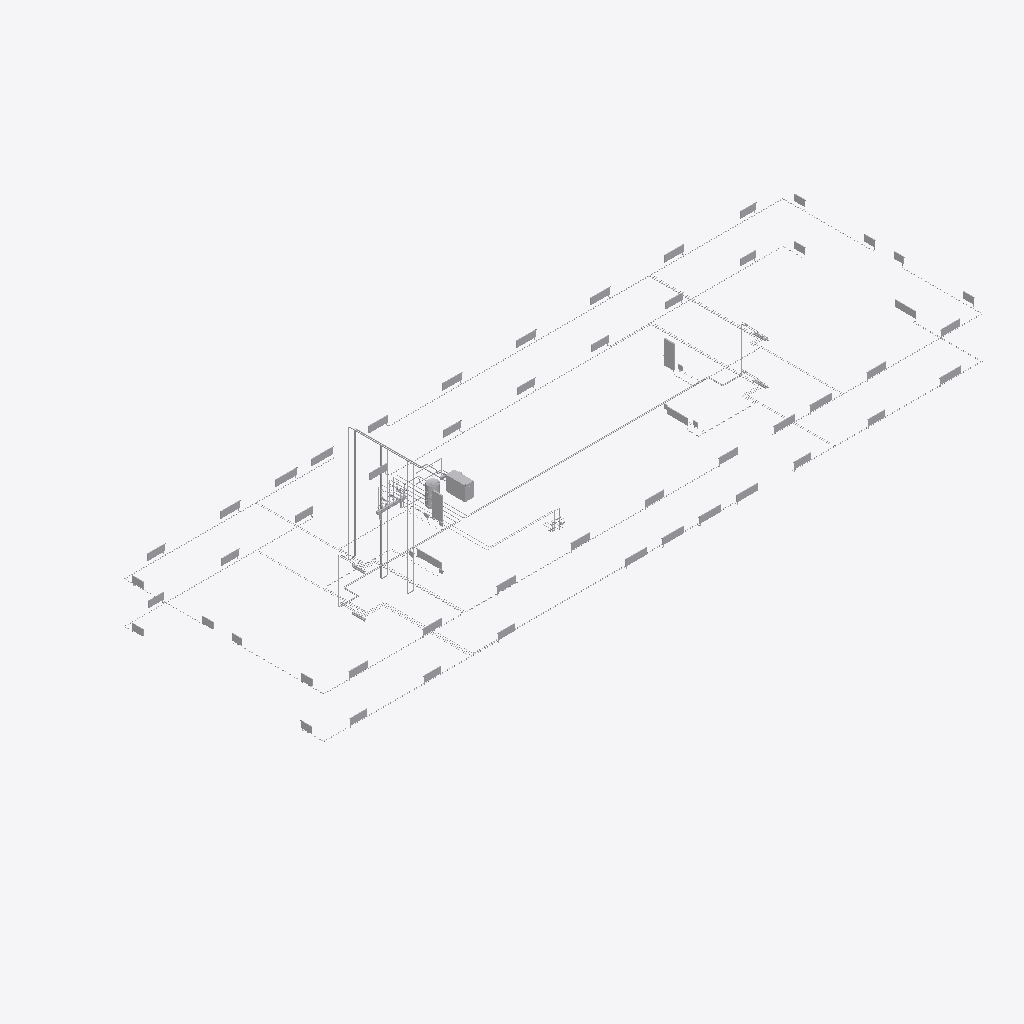
Isometric view of an IFC building model (IFC-SPF (STEP), schema IFC4, length unit millimetre), seen from the south-west, elements coloured by IFC class (only those large enough to see are counted): 108 other elements (light grey).
Extent 62.7 m × 27.0 m × 19.5 m (x, y, z). Storeys (3): B01_OKRD at -3.37 m; E00_OKRD at -0.15 m; E01_OKRD at 3.75 m. Elements (1795): 914 IfcPipeSegment, 743 IfcPipeFitting, 65 IfcValve, 63 IfcSpaceHeater, 5 IfcPump, 2 IfcSensor, 2 IfcTank, 1 IfcUnitaryEquipment.

HEADER;
FILE_DESCRIPTION(('ViewDefinition [ReferenceView_V1.2]','ExchangeRequirement [BuildingService]'),'2;1');
FILE_NAME('2018-03','2023-10-20T10:30:12',(''),(''),'The EXPRESS Data Manager Version 5.02.0100.07 : ','20190108_1515(x64) - Exporter 19.5.0.0 - Alterna','');
FILE_SCHEMA(('IFC4'));
ENDSEC;
DATA;
#127=IFCPROJECT('1OVsTAdVr0zxMeLRosmk1W',#42,'2018-03',$,$,'Projektname','TEMPLATE',(#114),#109);
#173=IFCSITE('1OVsTAdVr0zxMeLRosmk1Y',#42,'DH Liegenschaft',$,$,#172,$,$,.ELEMENT.,(48,8,15,359802),(11,34,47,783432),0.0,$,$);
#142=IFCBUILDING('1OVsTAdVr0zxMeLRosmk1X',#42,'DigitalHub',$,$,#33,$,'DigitalHub',.ELEMENT.,$,$,#138);
#157=IFCBUILDINGSTOREY('1kcIN18Hz2eOa6YRtSAegy',#42,'B01_OKRD',$,'Ebene:Ebene Allgemein',#155,$,'B01_OKRD',.ELEMENT.,-3370.0);
#163=IFCBUILDINGSTOREY('1kcIN18Hz2eOa6YRtSAehG',#42,'E00_OKRD',$,'Ebene:Ebene Allgemein',#162,$,'E00_OKRD',.ELEMENT.,-150.0);
#169=IFCBUILDINGSTOREY('1kcIN18Hz2eOa6YRtSAhK8',#42,'E01_OKRD',$,'Ebene:Ebene Allgemein',#168,$,'E01_OKRD',.ELEMENT.,3750.0);
#140318=IFCUNITARYEQUIPMENT('2bQnwdIWj4$gLNJD7DZEcW',#42,'HVAC_Water-Heaters_Viessmann_Vitocal-350-G-Pro:Standard:7523540',$,'HVAC_Water-Heaters_Viessmann_Vitocal-350-G-Pro:Standard',#140317,#140311,'7523540',.NOTDEFINED.);
#87736=IFCSPACEHEATER('1sz7SlB2j11BEHXGLw$1t1',#42,'Heizkörper Plan Ventil Unten:Rechts:7502332',$,'Heizkörper Plan Ventil Unten:Rechts',#87735,#87729,'7502332',.RADIATOR.);
#80944=IFCSPACEHEATER('1sz7SlB2j11BEHXGLw$1rc',#42,'Heizkörper Plan Ventil Unten:Rechts:7502171',$,'Heizkörper Plan Ventil Unten:Rechts',#80943,#80937,'7502171',.RADIATOR.);
#126953=IFCTANK('2bQnwdIWj4$gLNJD7DZEmi',#42,'Wassererwärmer Speicher:Standard:7522648',$,'Wassererwärmer Speicher:Standard',#126952,#126946,'7522648',.PRESSUREVESSEL.);
#519401=IFCPIPESEGMENT('0hhlZpKbL3F8_9iuv3RzFY',#42,'Rohrtypen:Kupfer - Hartgelötet:7896103',$,'Rohrtypen:Kupfer - Hartgelötet',#519341,#519398,'7896103',.NOTDEFINED.);
#521693=IFCPIPESEGMENT('0hhlZpKbL3F8_9iuv3RzDT',#42,'Rohrtypen:Kupfer - Hartgelötet:7896216',$,'Rohrtypen:Kupfer - Hartgelötet',#521633,#521690,'7896216',.NOTDEFINED.);
#22640=IFCSPACEHEATER('3M8bvm875AFQwasz10fvvz',#42,'Heizkörper Plan Ventil Unten:Rechts:7389372',$,'Heizkörper Plan Ventil Unten:Rechts',#22639,#22633,'7389372',.RADIATOR.);
#480649=IFCPIPEFITTING('3ODZW5ErDAc9D2NzZYIAf8',#42,'Verteiler - DN 35-200 - liNear Neutrale Bauteile #no5n2n3#:Standard:7887078',$,'Verteiler - DN 35-200 - liNear Neutrale Bauteile #no5n2n3#:Standard',#480648,#480640,'7887078',.NOTDEFINED.);
#16908=IFCSPACEHEATER('1VftVhKi90xOk7vkeB$0u0',#42,'Heizkörper Plan Ventil Unten:Rechts:7385818',$,'Heizkörper Plan Ventil Unten:Rechts',#16907,#16901,'7385818',.RADIATOR.);
#65689=IFCSPACEHEATER('1sz7SlB2j11BEHXGLw$1pn',#42,'Heizkörper Plan Ventil Unten:Rechts:7502028',$,'Heizkörper Plan Ventil Unten:Rechts',#65688,#65682,'7502028',.RADIATOR.);
#123507=IFCSPACEHEATER('1LnB4PnRL9kPbO49XFNcsy',#42,'Heizkörper Plan Ventil Unten:Rechts:7516805',$,'Heizkörper Plan Ventil Unten:Rechts',#123506,#123500,'7516805',.RADIATOR.);
#15174=IFCSPACEHEATER('1VftVhKi90xOk7vkeB$0xR',#42,'Heizkörper Plan Ventil Unten:Rechts:7385601',$,'Heizkörper Plan Ventil Unten:Rechts',#15173,#15167,'7385601',.RADIATOR.);
#16044=IFCSPACEHEATER('1VftVhKi90xOk7vkeB$0vK',#42,'Heizkörper Plan Ventil Unten:Rechts:7385742',$,'Heizkörper Plan Ventil Unten:Rechts',#16043,#16037,'7385742',.RADIATOR.);
#17521=IFCSPACEHEATER('1VftVhKi90xOk7vkeB$0$C',#42,'Heizkörper Plan Ventil Unten:Rechts:7385878',$,'Heizkörper Plan Ventil Unten:Rechts',#17520,#17514,'7385878',.RADIATOR.);
#107710=IFCSPACEHEATER('1$I$Os48r5q9Qr_UHhn0wF',#42,'Heizkörper Plan Ventil Unten:Rechts:7505083',$,'Heizkörper Plan Ventil Unten:Rechts',#107709,#107703,'7505083',.RADIATOR.);
#76610=IFCSPACEHEATER('1sz7SlB2j11BEHXGLw$1q5',#42,'Heizkörper Plan Ventil Unten:Rechts:7502136',$,'Heizkörper Plan Ventil Unten:Rechts',#76609,#76603,'7502136',.RADIATOR.);
#226224=IFCPIPESEGMENT('0vkf5AvWL7NuEeI4Yo4Vke',#42,'Rohrtypen:Kupfer - Hartgelötet:7623195',$,'Rohrtypen:Kupfer - Hartgelötet',#226164,#226221,'7623195',.NOTDEFINED.);
#18134=IFCSPACEHEATER('1VftVhKi90xOk7vkeB$0_s',#42,'Heizkörper Plan Ventil Unten:Rechts:7385964',$,'Heizkörper Plan Ventil Unten:Rechts',#18133,#18127,'7385964',.RADIATOR.);
#31835=IFCSPACEHEATER('0KDl_Pd9bF6RK3eO7wIX_z',#42,'Heizkörper Plan Ventil Unten:Rechts:7413411',$,'Heizkörper Plan Ventil Unten:Rechts',#31834,#31828,'7413411',.RADIATOR.);
#170089=IFCPIPESEGMENT('1S7VbM5Mr9wBCUw2MH77xv',#42,'Rohrtypen:Kupfer - Hartgelötet:7566496',$,'Rohrtypen:Kupfer - Hartgelötet',#170025,#170086,'7566496',.NOTDEFINED.);
#30860=IFCSPACEHEATER('0KDl_Pd9bF6RK3eO7wIXd1',#42,'Heizkörper Plan Ventil Unten:Rechts:7411935',$,'Heizkörper Plan Ventil Unten:Rechts',#30859,#30853,'7411935',.RADIATOR.);
#65082=IFCSPACEHEATER('1sz7SlB2j11BEHXGLw$1pu',#42,'Heizkörper Plan Ventil Unten:Rechts:7502021',$,'Heizkörper Plan Ventil Unten:Rechts',#65081,#65075,'7502021',.RADIATOR.);
#67611=IFCSPACEHEATER('1sz7SlB2j11BEHXGLw$1pU',#42,'Heizkörper Plan Ventil Unten:Rechts:7502051',$,'Heizkörper Plan Ventil Unten:Rechts',#67610,#67604,'7502051',.RADIATOR.);
#67010=IFCSPACEHEATER('1sz7SlB2j11BEHXGLw$1pZ',#42,'Heizkörper Plan Ventil Unten:Rechts:7502046',$,'Heizkörper Plan Ventil Unten:Rechts',#67009,#67003,'7502046',.RADIATOR.);
#68212=IFCSPACEHEATER('1sz7SlB2j11BEHXGLw$1pL',#42,'Heizkörper Plan Ventil Unten:Rechts:7502056',$,'Heizkörper Plan Ventil Unten:Rechts',#68211,#68205,'7502056',.RADIATOR.);
#66302=IFCSPACEHEATER('1sz7SlB2j11BEHXGLw$1pg',#42,'Heizkörper Plan Ventil Unten:Rechts:7502039',$,'Heizkörper Plan Ventil Unten:Rechts',#66301,#66295,'7502039',.RADIATOR.);
#68813=IFCSPACEHEATER('1sz7SlB2j11BEHXGLw$1pG',#42,'Heizkörper Plan Ventil Unten:Rechts:7502061',$,'Heizkörper Plan Ventil Unten:Rechts',#68812,#68806,'7502061',.RADIATOR.);
#76005=IFCSPACEHEATER('1sz7SlB2j11BEHXGLw$1qE',#42,'Heizkörper Plan Ventil Unten:Rechts:7502131',$,'Heizkörper Plan Ventil Unten:Rechts',#76004,#75998,'7502131',.RADIATOR.);
#72383=IFCSPACEHEATER('1sz7SlB2j11BEHXGLw$1qx',#42,'Heizkörper Plan Ventil Unten:Rechts:7502086',$,'Heizkörper Plan Ventil Unten:Rechts',#72382,#72376,'7502086',.RADIATOR.);
#73597=IFCSPACEHEATER('1sz7SlB2j11BEHXGLw$1qf',#42,'Heizkörper Plan Ventil Unten:Rechts:7502100',$,'Heizkörper Plan Ventil Unten:Rechts',#73596,#73590,'7502100',.RADIATOR.);
#74202=IFCSPACEHEATER('1sz7SlB2j11BEHXGLw$1qa',#42,'Heizkörper Plan Ventil Unten:Rechts:7502105',$,'Heizkörper Plan Ventil Unten:Rechts',#74201,#74195,'7502105',.RADIATOR.);
#75404=IFCSPACEHEATER('1sz7SlB2j11BEHXGLw$1qJ',#42,'Heizkörper Plan Ventil Unten:Rechts:7502126',$,'Heizkörper Plan Ventil Unten:Rechts',#75403,#75397,'7502126',.RADIATOR.);
#77478=IFCSPACEHEATER('1sz7SlB2j11BEHXGLw$1q2',#42,'Heizkörper Plan Ventil Unten:Rechts:7502143',$,'Heizkörper Plan Ventil Unten:Rechts',#77477,#77471,'7502143',.RADIATOR.);
#72990=IFCSPACEHEATER('1sz7SlB2j11BEHXGLw$1qo',#42,'Heizkörper Plan Ventil Unten:Rechts:7502095',$,'Heizkörper Plan Ventil Unten:Rechts',#72989,#72983,'7502095',.RADIATOR.);
#74564=IFCSPACEHEATER('1sz7SlB2j11BEHXGLw$1qT',#42,'Heizkörper Plan Ventil Unten:Rechts:7502112',$,'Heizkörper Plan Ventil Unten:Rechts',#74563,#74557,'7502112',.RADIATOR.);
#8270=IFCSPACEHEATER('3UKNiXo0b0q90ggSpIhhfh',#42,'Heizkörper Plan Ventil Unten:Rechts:7379809',$,'Heizkörper Plan Ventil Unten:Rechts',#8269,#8263,'7379809',.RADIATOR.);
#7667=IFCSPACEHEATER('3UKNiXo0b0q90ggSpIhheS',#42,'Heizkörper Plan Ventil Unten:Rechts:7379734',$,'Heizkörper Plan Ventil Unten:Rechts',#7666,#7660,'7379734',.RADIATOR.);
#5279=IFCSPACEHEATER('3UKNiXo0b0q90ggSpIhhjn',#42,'Heizkörper Plan Ventil Unten:Rechts:7379579',$,'Heizkörper Plan Ventil Unten:Rechts',#5278,#5272,'7379579',.RADIATOR.);
#4668=IFCSPACEHEATER('3UKNiXo0b0q90ggSpIhhP4',#42,'Heizkörper Plan Ventil Unten:Rechts:7378766',$,'Heizkörper Plan Ventil Unten:Rechts',#4667,#4661,'7378766',.RADIATOR.);
#8873=IFCSPACEHEATER('3UKNiXo0b0q90ggSpIhhgW',#42,'Heizkörper Plan Ventil Unten:Rechts:7379882',$,'Heizkörper Plan Ventil Unten:Rechts',#8872,#8866,'7379882',.RADIATOR.);
#62486=IFCSPACEHEATER('1sz7SlB2j11BEHXGLw$1oC',#42,'Heizkörper Plan Ventil Unten:Rechts:7502001',$,'Heizkörper Plan Ventil Unten:Rechts',#62485,#62479,'7502001',.RADIATOR.);
#6599=IFCSPACEHEATER('3UKNiXo0b0q90ggSpIhhl5',#42,'Heizkörper Plan Ventil Unten:Rechts:7379663',$,'Heizkörper Plan Ventil Unten:Rechts',#6598,#6592,'7379663',.RADIATOR.);
#9474=IFCSPACEHEATER('3UKNiXo0b0q90ggSpIhhhm',#42,'Heizkörper Plan Ventil Unten:Rechts:7379962',$,'Heizkörper Plan Ventil Unten:Rechts',#9473,#9467,'7379962',.RADIATOR.);
#12602=IFCSPACEHEATER('1VftVhKi90xOk7vkeB$1Tc',#42,'Heizkörper Plan Ventil Unten:Rechts:7383996',$,'Heizkörper Plan Ventil Unten:Rechts',#12601,#12595,'7383996',.RADIATOR.);
#13314=IFCSPACEHEATER('1VftVhKi90xOk7vkeB$0sa',#42,'Heizkörper Plan Ventil Unten:Rechts:7385470',$,'Heizkörper Plan Ventil Unten:Rechts',#13313,#13307,'7385470',.RADIATOR.);
#13915=IFCSPACEHEATER('1VftVhKi90xOk7vkeB$0rd',#42,'Heizkörper Plan Ventil Unten:Rechts:7385533',$,'Heizkörper Plan Ventil Unten:Rechts',#13914,#13908,'7385533',.RADIATOR.);
#18747=IFCSPACEHEATER('1VftVhKi90xOk7vkeB$0zX',#42,'Heizkörper Plan Ventil Unten:Rechts:7386043',$,'Heizkörper Plan Ventil Unten:Rechts',#18746,#18740,'7386043',.RADIATOR.);
#19591=IFCSPACEHEATER('1VftVhKi90xOk7vkeB$0yb',#42,'Heizkörper Plan Ventil Unten:Rechts:7386111',$,'Heizkörper Plan Ventil Unten:Rechts',#19590,#19584,'7386111',.RADIATOR.);
#10077=IFCSPACEHEATER('3UKNiXo0b0q90ggSpIhhsD',#42,'Heizkörper Plan Ventil Unten:Rechts:7380103',$,'Heizkörper Plan Ventil Unten:Rechts',#10076,#10070,'7380103',.RADIATOR.);
#69414=IFCSPACEHEATER('1sz7SlB2j11BEHXGLw$1pF',#42,'Heizkörper Plan Ventil Unten:Rechts:7502066',$,'Heizkörper Plan Ventil Unten:Rechts',#69413,#69407,'7502066',.RADIATOR.);
#1083=IFCSPACEHEATER('2we3Epy6H86faCsXdTukwP',#42,'Heizkörper Plan Ventil Unten:Rechts:7375114',$,'Heizkörper Plan Ventil Unten:Rechts',#1082,#1074,'7375114',.RADIATOR.);
#522299=IFCPIPESEGMENT('0hhlZpKbL3F8_9iuv3RzCS',#42,'Rohrtypen:Kupfer - Hartgelötet:7896281',$,'Rohrtypen:Kupfer - Hartgelötet',#522239,#522296,'7896281',.NOTDEFINED.);
#521087=IFCPIPESEGMENT('0hhlZpKbL3F8_9iuv3RzEe',#42,'Rohrtypen:Kupfer - Hartgelötet:7896173',$,'Rohrtypen:Kupfer - Hartgelötet',#521027,#521084,'7896173',.NOTDEFINED.);
#518795=IFCPIPESEGMENT('0hhlZpKbL3F8_9iuv3RzGm',#42,'Rohrtypen:Kupfer - Hartgelötet:7896053',$,'Rohrtypen:Kupfer - Hartgelötet',#518735,#518792,'7896053',.NOTDEFINED.);
#517374=IFCPIPESEGMENT('0hhlZpKbL3F8_9iuv3RzHf',#42,'Rohrtypen:Kupfer - Hartgelötet:7895980',$,'Rohrtypen:Kupfer - Hartgelötet',#517314,#517371,'7895980',.NOTDEFINED.);
#62611=IFCSPACEHEATER('1sz7SlB2j11BEHXGLw$1oF',#42,'Heizkörper Plan Ventil Unten:Rechts:7502002',$,'Heizkörper Plan Ventil Unten:Rechts',#62610,#62604,'7502002',.RADIATOR.);
#110296=IFCSPACEHEATER('2ekTCaGq957OYx9iBIvqhY',#42,'Heizkörper Plan Ventil Unten:Rechts:7506089',$,'Heizkörper Plan Ventil Unten:Rechts',#110295,#110289,'7506089',.RADIATOR.);
#105369=IFCSPACEHEATER('1$I$Os48r5q9Qr_UHhnFHk',#42,'Heizkörper Plan Ventil Unten:Rechts:7503450',$,'Heizkörper Plan Ventil Unten:Rechts',#105368,#105362,'7503450',.RADIATOR.);
#1965=IFCSPACEHEATER('2we3Epy6H86faCsXdTukeo',#42,'Heizkörper Plan Ventil Unten:Rechts:7376289',$,'Heizkörper Plan Ventil Unten:Rechts',#1964,#1958,'7376289',.RADIATOR.);
#20192=IFCSPACEHEATER('1VftVhKi90xOk7vkeB$0YR',#42,'Heizkörper Plan Ventil Unten:Rechts:7386177',$,'Heizkörper Plan Ventil Unten:Rechts',#20191,#20185,'7386177',.RADIATOR.);
#117853=IFCSPACEHEATER('1171MQhOz1hOLnRVvynsYU',#42,'Heizkörper Plan Ventil Unten:Rechts:7513567',$,'Heizkörper Plan Ventil Unten:Rechts',#117852,#117846,'7513567',.RADIATOR.);
#10917=IFCSPACEHEATER('3UKNiXo0b0q90ggSpIhhnK',#42,'Heizkörper Plan Ventil Unten:Rechts:7380318',$,'Heizkörper Plan Ventil Unten:Rechts',#10916,#10910,'7380318',.RADIATOR.);
#120565=IFCSPACEHEATER('1171MQhOz1hOLnRVvyns1g',#42,'Heizkörper Plan Ventil Unten:Rechts:7515435',$,'Heizkörper Plan Ventil Unten:Rechts',#120564,#120558,'7515435',.RADIATOR.);
#70266=IFCSPACEHEATER('1sz7SlB2j11BEHXGLw$1p4',#42,'Heizkörper Plan Ventil Unten:Rechts:7502073',$,'Heizkörper Plan Ventil Unten:Rechts',#70265,#70259,'7502073',.RADIATOR.);
#78741=IFCSPACEHEATER('1sz7SlB2j11BEHXGLw$1rv',#42,'Heizkörper Plan Ventil Unten:Rechts:7502148',$,'Heizkörper Plan Ventil Unten:Rechts',#78740,#78734,'7502148',.RADIATOR.);
#86477=IFCSPACEHEATER('1sz7SlB2j11BEHXGLw$1tE',#42,'Heizkörper Plan Ventil Unten:Rechts:7502323',$,'Heizkörper Plan Ventil Unten:Rechts',#86476,#86470,'7502323',.RADIATOR.);
#488898=IFCPIPESEGMENT('3ODZW5ErDAc9D2NzZYI9cs',#42,'Rohrtypen:Kupfer - Hartgelötet:7891736',$,'Rohrtypen:Kupfer - Hartgelötet',#488838,#488895,'7891736',.NOTDEFINED.);
#488542=IFCPIPESEGMENT('3ODZW5ErDAc9D2NzZYI9WN',#42,'Rohrtypen:Kupfer - Hartgelötet:7891641',$,'Rohrtypen:Kupfer - Hartgelötet',#488482,#488539,'7891641',.NOTDEFINED.);
#42898=IFCPIPESEGMENT('0_j24_Jz9DpPZtmhahdeIj',#42,'Rohrtypen:Kupfer - Hartgelötet:7484850',$,'Rohrtypen:Kupfer - Hartgelötet',#42838,#42895,'7484850',.NOTDEFINED.);
#45129=IFCPIPESEGMENT('0_j24_Jz9DpPZtmhahdeVp',#42,'Rohrtypen:Kupfer - Hartgelötet:7485164',$,'Rohrtypen:Kupfer - Hartgelötet',#45065,#45126,'7485164',.NOTDEFINED.);
#291913=IFCPIPESEGMENT('3xZIHu$zHEXugu3xVQCDBy',#42,'Rohrtypen:Kupfer - Hartgelötet:7630514',$,'Rohrtypen:Kupfer - Hartgelötet',#291853,#291910,'7630514',.NOTDEFINED.);
#434868=IFCPIPESEGMENT('3ELBYKoMX93QrK7TjQe0eh',#42,'Rohrtypen:Kupfer - Hartgelötet:7718868',$,'Rohrtypen:Kupfer - Hartgelötet',#434800,#434865,'7718868',.NOTDEFINED.);
#505485=IFCPIPESEGMENT('1vBnHVSTvCzOnoGootW_YV',#42,'Rohrtypen:Kupfer - Hartgelötet:7894273',$,'Rohrtypen:Kupfer - Hartgelötet',#505417,#505482,'7894273',.NOTDEFINED.);
#257438=IFCPIPESEGMENT('2MToEQgCj7AuBOk0JK$sSs',#42,'Rohrtypen:Kupfer - Hartgelötet:7626631',$,'Rohrtypen:Kupfer - Hartgelötet',#257378,#257435,'7626631',.NOTDEFINED.);
#169832=IFCPIPESEGMENT('1S7VbM5Mr9wBCUw2MH77vV',#42,'Rohrtypen:Kupfer - Hartgelötet:7566342',$,'Rohrtypen:Kupfer - Hartgelötet',#169768,#169829,'7566342',.NOTDEFINED.);
#487842=IFCPIPESEGMENT('3ODZW5ErDAc9D2NzZYI9ZX',#42,'Rohrtypen:Kupfer - Hartgelötet:7891535',$,'Rohrtypen:Kupfer - Hartgelötet',#487782,#487839,'7891535',.NOTDEFINED.);
#105169=IFCPIPESEGMENT('1sz7SlB2j11BEHXGLw$1aV',#42,'Rohrtypen:Kupfer - Hartgelötet:7503138',$,'Rohrtypen:Kupfer - Hartgelötet',#105109,#105166,'7503138',.NOTDEFINED.);
#171575=IFCPIPESEGMENT('39eu3tBFnE6RpHVntL0kLV',#42,'Rohrtypen:Kupfer - Hartgelötet:7566816',$,'Rohrtypen:Kupfer - Hartgelötet',#171507,#171572,'7566816',.NOTDEFINED.);
#488198=IFCPIPESEGMENT('3ODZW5ErDAc9D2NzZYI9Z3',#42,'Rohrtypen:Kupfer - Hartgelötet:7891565',$,'Rohrtypen:Kupfer - Hartgelötet',#488138,#488195,'7891565',.NOTDEFINED.);
#104918=IFCPIPESEGMENT('1sz7SlB2j11BEHXGLw$1aZ',#42,'Rohrtypen:Kupfer - Hartgelötet:7503134',$,'Rohrtypen:Kupfer - Hartgelötet',#104858,#104915,'7503134',.NOTDEFINED.);
#107510=IFCPIPESEGMENT('1$I$Os48r5q9Qr_UHhn0dK',#42,'Rohrtypen:Kupfer - Hartgelötet:7504864',$,'Rohrtypen:Kupfer - Hartgelötet',#107450,#107507,'7504864',.NOTDEFINED.);
#519162=IFCPIPESEGMENT('0hhlZpKbL3F8_9iuv3RzFU',#42,'Rohrtypen:Kupfer - Hartgelötet:7896091',$,'Rohrtypen:Kupfer - Hartgelötet',#519102,#519159,'7896091',.NOTDEFINED.);
#522060=IFCPIPESEGMENT('0hhlZpKbL3F8_9iuv3RzCE',#42,'Rohrtypen:Kupfer - Hartgelötet:7896267',$,'Rohrtypen:Kupfer - Hartgelötet',#522000,#522057,'7896267',.NOTDEFINED.);
#92379=IFCPIPESEGMENT('1sz7SlB2j11BEHXGLw$1vA',#42,'Rohrtypen:Kupfer - Hartgelötet:7502455',$,'Rohrtypen:Kupfer - Hartgelötet',#92311,#92376,'7502455',.NOTDEFINED.);
#317087=IFCPIPESEGMENT('2q82uIR_T8OfJQchHQXeE9',#42,'Rohrtypen:Kupfer - Hartgelötet:7640250',$,'Rohrtypen:Kupfer - Hartgelötet',#317027,#317084,'7640250',.NOTDEFINED.);
#409372=IFCPIPESEGMENT('1_iL4uYlj8i8E82DrFR3x7',#42,'Rohrtypen:Kupfer - Hartgelötet:7654925',$,'Rohrtypen:Kupfer - Hartgelötet',#409308,#409369,'7654925',.NOTDEFINED.);
#51827=IFCPIPESEGMENT('0WErJv5cj6NB5b$ofJajY1',#42,'Rohrtypen:Kupfer - Hartgelötet:7488993',$,'Rohrtypen:Kupfer - Hartgelötet',#51767,#51824,'7488993',.NOTDEFINED.);
#206802=IFCPIPESEGMENT('0vkf5AvWL7NuEeI4Yo4PEN',#42,'Rohrtypen:Kupfer - Hartgelötet:7617060',$,'Rohrtypen:Kupfer - Hartgelötet',#206742,#206799,'7617060',.NOTDEFINED.);
#435599=IFCPIPESEGMENT('3ELBYKoMX93QrK7TjQe0eP',#42,'Rohrtypen:Kupfer - Hartgelötet:7718886',$,'Rohrtypen:Kupfer - Hartgelötet',#435539,#435596,'7718886',.NOTDEFINED.);
#517133=IFCPIPESEGMENT('0hhlZpKbL3F8_9iuv3RzIx',#42,'Rohrtypen:Kupfer - Hartgelötet:7895934',$,'Rohrtypen:Kupfer - Hartgelötet',#517073,#517130,'7895934',.NOTDEFINED.);
#126023=IFCPIPESEGMENT('1LnB4PnRL9kPbO49XFNcQ5',#42,'Rohrtypen:Kupfer - Hartgelötet:7518652',$,'Rohrtypen:Kupfer - Hartgelötet',#125959,#126020,'7518652',.NOTDEFINED.);
#173683=IFCPIPESEGMENT('2zmDchjvXABgWkFuboTr8C',#42,'Rohrtypen:Kupfer - Hartgelötet:7583216',$,'Rohrtypen:Kupfer - Hartgelötet',#173623,#173680,'7583216',.NOTDEFINED.);
#184950=IFCPIPEFITTING('1qX$MMTNzDlQyQrkUvXKSm',#42,'Rundrohr-Verteiler 5-fach_rücklauf:Verteiler 8 Abgänge:7612459',$,'Rundrohr-Verteiler 5-fach_rücklauf:Verteiler 8 Abgänge',#184949,#184943,'7612459',.NOTDEFINED.);
#223845=IFCPIPESEGMENT('0vkf5AvWL7NuEeI4Yo4U9F',#42,'Rohrtypen:Kupfer - Hartgelötet:7621628',$,'Rohrtypen:Kupfer - Hartgelötet',#223785,#223842,'7621628',.NOTDEFINED.);
#369658=IFCPIPESEGMENT('16ftRrEjL5mA59Olan9pR4',#42,'Rohrtypen:Kupfer - Hartgelötet:7648349',$,'Rohrtypen:Kupfer - Hartgelötet',#369594,#369655,'7648349',.NOTDEFINED.);
#224201=IFCPIPESEGMENT('0vkf5AvWL7NuEeI4Yo4UNm',#42,'Rohrtypen:Kupfer - Hartgelötet:7621699',$,'Rohrtypen:Kupfer - Hartgelötet',#224141,#224198,'7621699',.NOTDEFINED.);
#337459=IFCPIPESEGMENT('16ftRrEjL5mA59Olan9o7W',#42,'Rohrtypen:Kupfer - Hartgelötet:7644025',$,'Rohrtypen:Kupfer - Hartgelötet',#337395,#337456,'7644025',.NOTDEFINED.);
#363712=IFCPIPESEGMENT('16ftRrEjL5mA59Olan9p3e',#42,'Rohrtypen:Kupfer - Hartgelötet:7647857',$,'Rohrtypen:Kupfer - Hartgelötet',#363648,#363709,'7647857',.NOTDEFINED.);
#518556=IFCPIPESEGMENT('0hhlZpKbL3F8_9iuv3RzGk',#42,'Rohrtypen:Kupfer - Hartgelötet:7896043',$,'Rohrtypen:Kupfer - Hartgelötet',#518496,#518553,'7896043',.NOTDEFINED.);
#521454=IFCPIPESEGMENT('0hhlZpKbL3F8_9iuv3RzDB',#42,'Rohrtypen:Kupfer - Hartgelötet:7896206',$,'Rohrtypen:Kupfer - Hartgelötet',#521394,#521451,'7896206',.NOTDEFINED.);
#37460=IFCPIPESEGMENT('0_j24_Jz9DpPZtmhahdf1h',#42,'Rohrtypen:Kupfer - Hartgelötet:7479668',$,'Rohrtypen:Kupfer - Hartgelötet',#37400,#37457,'7479668',.NOTDEFINED.);
ENDSEC;
